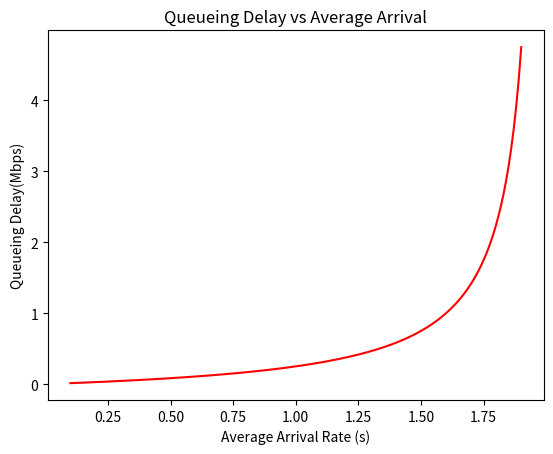

Generate this figure with matplotlib:
import numpy as np
import matplotlib.pyplot as plt
x = []
y = []
u = 2
for i in np.arange(.1, 1.91, .01):
    x.append(i)
    y.append(i/(2*(u**2) * (1 - i/u)))
print(x[-1])
plt.plot(x, y, color='red')
plt.xlabel('Average Arrival Rate (s)')
plt.ylabel('Queueing Delay(Mbps)')
plt.title('Queueing Delay vs Average Arrival')
plt.show()